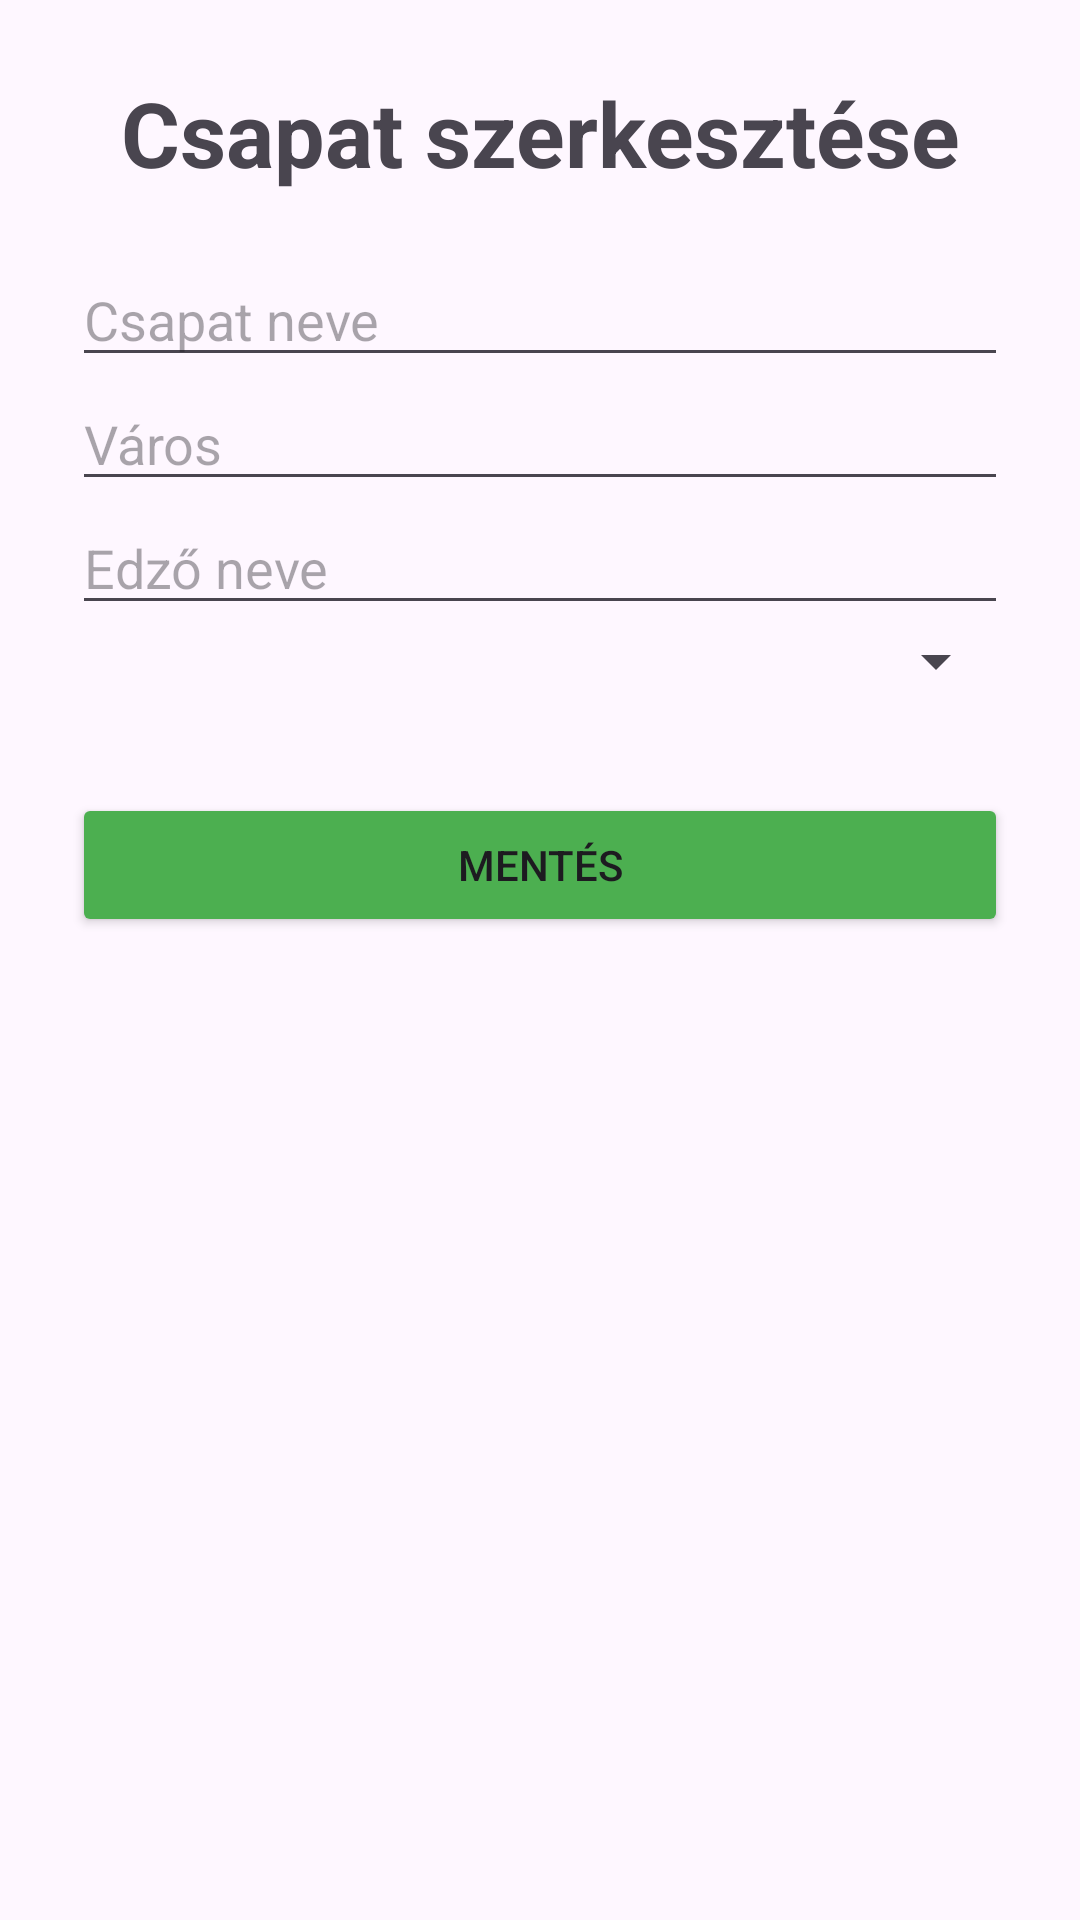

This screen was rendered from an Android layout file. Write that file and the resources it references.
<!-- AndroidManifest.xml: application theme Theme.RoplabdaApp -->
<!-- res/layout/activity_edit_team.xml -->
<?xml version="1.0" encoding="utf-8"?>
<ScrollView xmlns:android="http://schemas.android.com/apk/res/android"
    android:layout_width="match_parent"
    android:layout_height="match_parent"
    android:padding="24dp">

    <LinearLayout
        android:orientation="vertical"
        android:layout_width="match_parent"
        android:layout_height="wrap_content">

        <TextView
            android:layout_width="match_parent"
            android:layout_height="wrap_content"
            android:text="Csapat szerkesztése"
            android:textSize="30dp"
            android:textStyle="bold"
            android:layout_marginBottom="20dp"
            android:textAlignment="center"/>

        <EditText
            android:id="@+id/editTeamName"
            android:hint="Csapat neve"
            android:layout_width="match_parent"
            android:layout_height="wrap_content" />

        <EditText
            android:id="@+id/editTeamCity"
            android:hint="Város"
            android:layout_width="match_parent"
            android:layout_height="wrap_content" />

        <EditText
            android:id="@+id/editTeamCoach"
            android:hint="Edző neve"
            android:layout_width="match_parent"
            android:layout_height="wrap_content" />

        <Spinner
            android:id="@+id/spinnerEditTournament"
            android:layout_width="match_parent"
            android:layout_height="wrap_content"
            android:layout_marginBottom="16dp" />

        <Button
            android:id="@+id/btnSaveTeamChanges"
            android:text="Mentés"
            android:layout_marginTop="16dp"
            android:backgroundTint="#4CAF50"
            android:layout_width="match_parent"
            android:layout_height="wrap_content" />
    </LinearLayout>
</ScrollView>
<!-- resources referenced by this layout -->
<resources>
  <style name="Theme.RoplabdaApp" parent="Base.Theme.RoplabdaApp" />
  <style name="Base.Theme.RoplabdaApp" parent="Theme.Material3.DayNight.NoActionBar">
          
          
      </style>
</resources>
